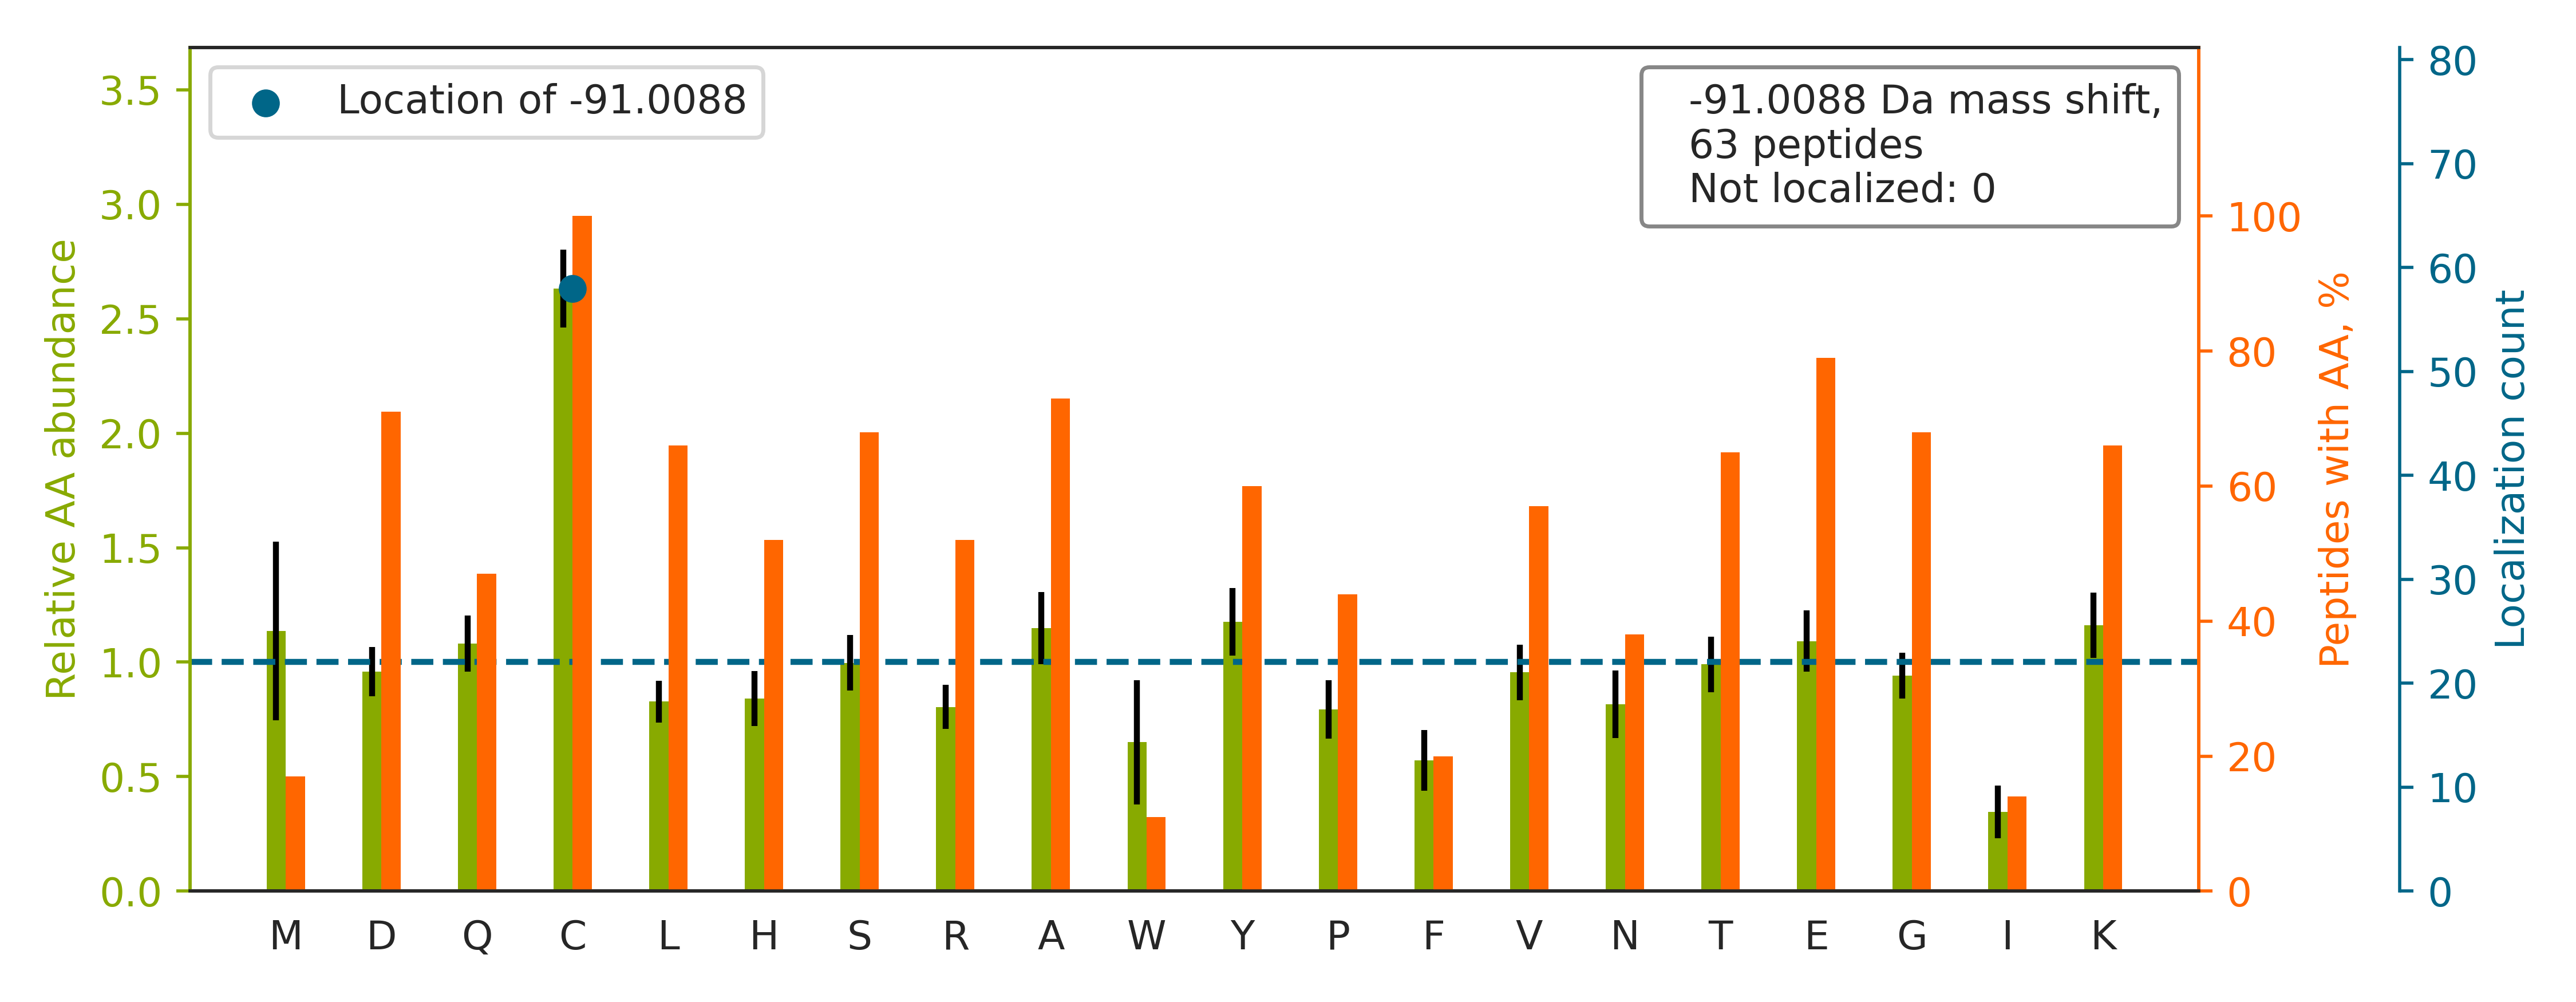

Values plotted in this chart, from the file beside it:
top isoform	localization score	spectrum
VHTECC[-91]HGDLLECADDRADLAK	0.4145	man_10.12510.12510.3
KEDSC[-91]QLGYSAGPCMGMTSR	1	man_10.13921.13921.2
IQC[-91]AAGYEQSEHNVCQDIDECTAGTHNCR	1	man_10.15976.15976.3
GDGWHCECSPGSCGPGLDC[-91]VPEGDALVCADPCQAH…	0.2789	man_10.20512.20512.3
VHTECC[-91]HGDLLECADDR	0.5992	man_11.10297.10297.2
QHMDSDSSPSSSSTYCNQMMR		man_11.11068.11068.2
KPVDEYKDCHLAQVPSHTVVAR		man_12.11007.11007.4
LVRPEVDVMCTAFHDNEETFLKK		man_18.26023.26023.3
AC[-91]AHWSGHCCLWDASVQVK	1.0	man_20.19750.19750.2
YVVVSHTAGSSC[-91]NTPASCQQQAR	1.0	man_20.7458.7458.2
SRYPVCGSDGTTYPSGC[-91]QLR	1	man_20.14046.14046.2
KAC[-91]AHWSGHCCLWDASVQVK	0.9998	man_14.15653.15653.3
VYACEVTHQGLSSPVTK		man_10.12841.12841.2
EDAGEYEC[-91]HASNSQGQASASAK	1.0	man_15.3562.3562.2
KGVC[-91]EETSGAYEK	1.0	man_19.4598.4598.2
SC[-91]EDPCAQAPCEQQCEPGGPQGYSCHCR	0.9883	man_14.10140.10140.3
GHAHDGQALSTDLGVYTC[-91]EASNR	1.0	man_10.15654.15654.3
EDSC[-91]QLGYSAGPCMGMTSR	1	man_13.17257.17257.2
SYSC[-91]QVTHEGSTVEK	1.0	man_11.4620.4620.2
TDGCQHFCLPGQESYTCSC[-91]AQGYR	0.9996	man_14.18358.18358.3
RQEC[-91]SIPVCGQDQVTVAMTPR	1	man_16.15709.15709.3
HKVYAC[-91]EVTHQGLSSPVTK	1.0	man_14.10487.10487.3
GVC[-91]EETSGAYEKTDTDGK	1.0	man_13.6588.6588.2
KLQC[-91]VDLHVISNDVCAQVHPQK	1	man_18.23945.23945.3
DKLAACLEGNC[-91]AEGLGTNYR	1	man_18.21221.21221.3
WQQGNVFSC[-91]SVMHEALHNHYTQK	1.0	man_18.22105.22105.3
LKECC[-91]EKPLLEK	1.0	man_19.7261.7261.2
LSDAGQYLC[-91]QAGDDSNSNKK	1.0	man_16.11596.11596.3
SLHTLFGDKLC[-91]TVATLR	1.0	man_16.21336.21336.3
HLC[-91]HCEEGYILER	0.9999	man_11.11626.11626.3
KPVEEYANC[-91]HLAR	1.0	man_20.7372.7372.3
RPC[-91]FSALEVDETYVPK	1.0	man_20.24538.24538.3
TC[-91]VADESAENCDK	1	man_12.3705.3705.2
EFNAETFTFHADIC[-91]TLSEKER	1.0	man_16.22076.22076.3
EFNAETFTFHADICTLSEK		man_16.23713.23713.3
GKRPYQEGTPC[-91]SQCPSGYHCK	0.9966	man_12.3414.3414.3
EYC[-91]GVPGDGDEELLR	1.0	man_12.20549.20549.2
EGSNSLICSC[-91]DYDGGSVHISK	0.9999	man_18.18597.18597.3
CKPVNTFVHEPLVDVQNVC[-91]FQEK	1	man_18.26440.26440.3
STEYGEGYAC[-91]DTDLR	1.0	man_16.13658.13658.2
TCEDIDECDILGSCSQHC[-91]YNMR	0.9998	man_20.21091.21091.3
HLVLAC[-91]HYDSK	1.0	man_19.9591.9591.2
ESNEELTESC[-91]ETKK	1.0	man_11.2698.2698.2
ETTC[-91]SKESNEELTESCETK	1	man_16.6766.6766.3
QEPERNEC[-91]FLQHK	1.0	man_13.7671.7671.2
CCAAADPHEC[-91]YAK	1	man_18.4183.4183.2
LEDSVTYHC[-91]SR	1.0	man_10.4613.4613.2
GVC[-91]EETSGAYEK	1.0	man_19.7485.7485.2
EQLGEFYEALDC[-91]LR	1.0	man_10.27944.27944.2
YIC[-91]ENQDSISSK	1.0	man_17.10887.10887.2
AATGEC[-91]TATVGKR	1.0	man_16.3628.3628.2
ETYGEMADCC[-91]AK	0.9647	man_18.10995.10995.2
DQC[-91]QVDSQCPGQMK	0.9999	man_19.6535.6535.2
LEC[-91]GANDMK	1.0	man_20.4581.4581.2
ADDKETC[-91]FAEEGK	1.0	man_18.6969.6969.2
WNNTGC[-91]QALPSQDEGPSK	1.0	man_16.11821.11821.2
SC[-91]GGYLHADR	1.0	man_19.4739.4739.2
GPWC[-91]YVSGEAGVPEK	1.0	man_16.18253.18253.2
AAFTECC[-91]QAADK	0.9866	man_18.7863.7863.2
ADEGWYWC[-91]GVK	1.0	man_16.20603.20603.2
... 3 more rows
